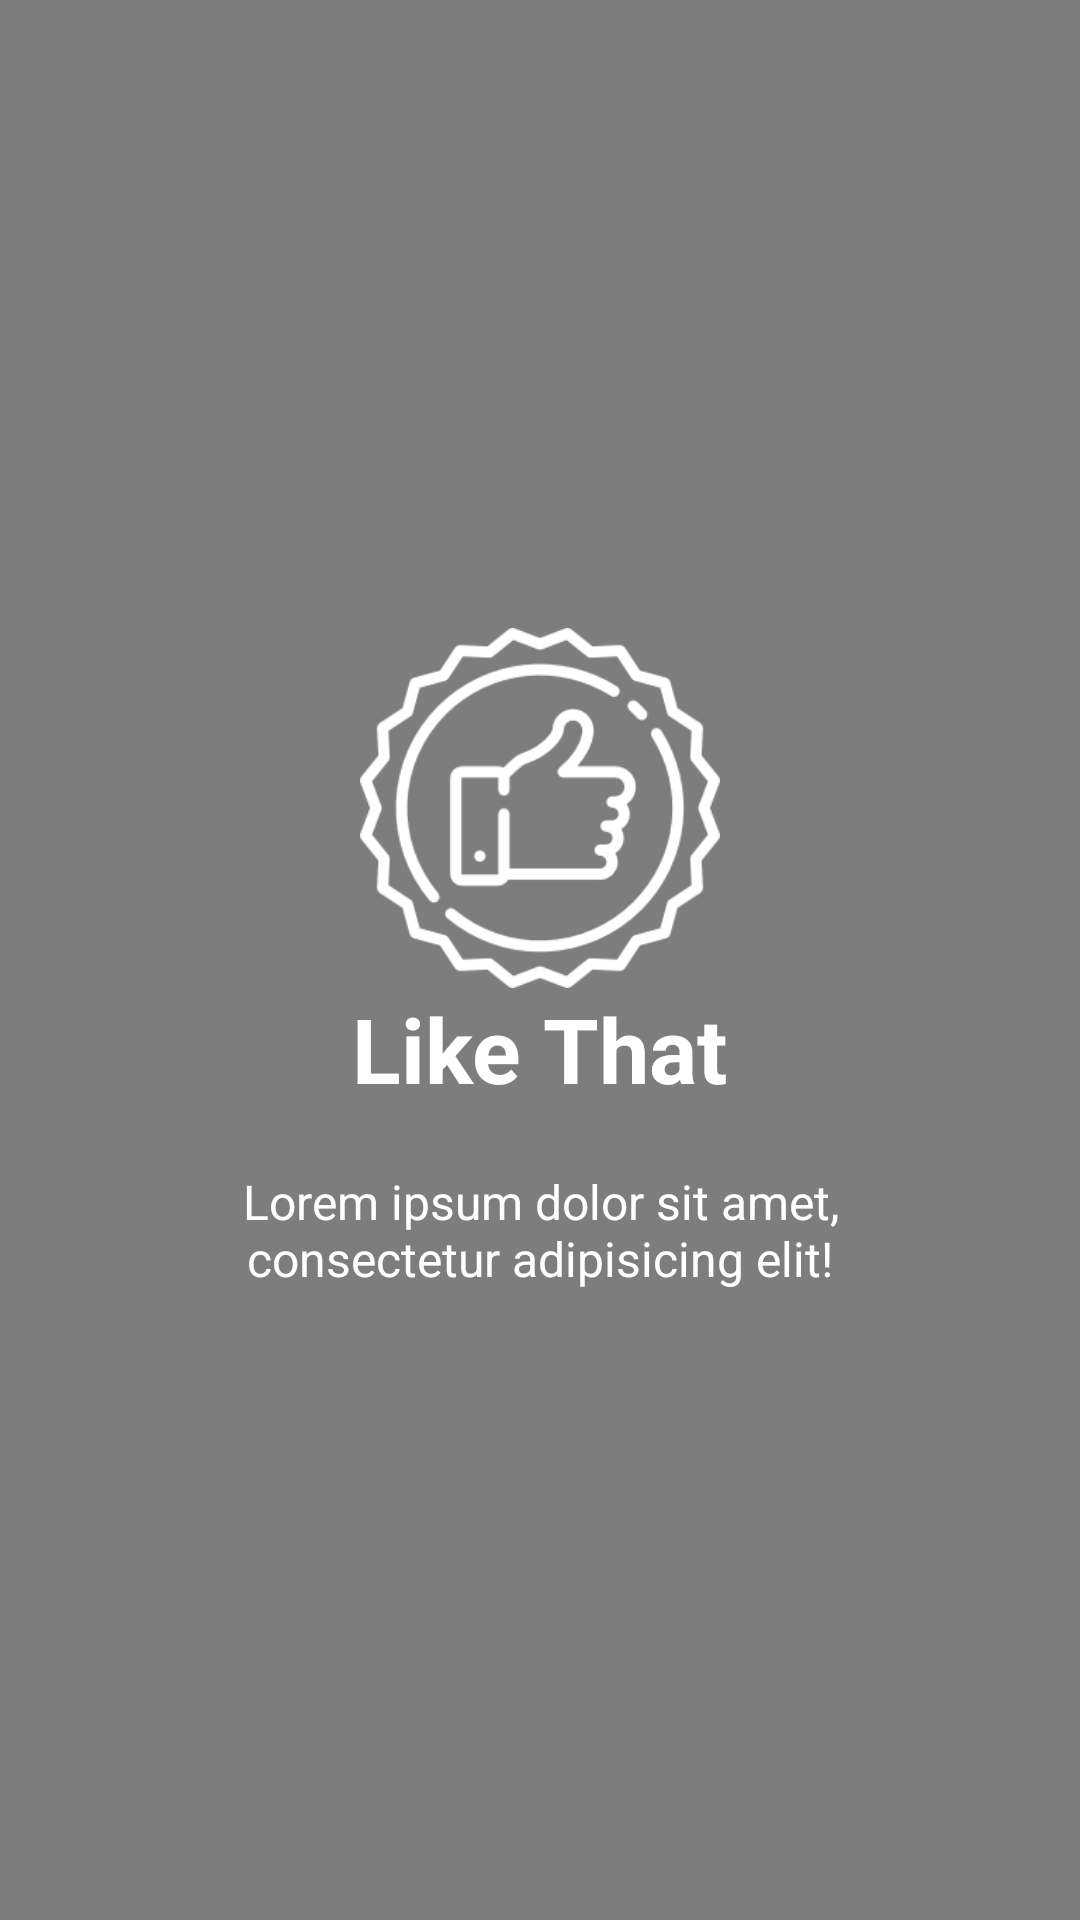

Here is an Android app screen rendered from its layout file. Give the layout XML and the strings, colors and styles it references.
<!-- AndroidManifest.xml: application theme AppTheme -->
<!-- res/layout/slider_layout_4.xml -->
<?xml version="1.0" encoding="utf-8"?>
<RelativeLayout
    xmlns:android="http://schemas.android.com/apk/res/android"
    android:layout_width="match_parent"
    android:layout_height="match_parent"
    android:background="@drawable/splash">

    <ImageView
        android:layout_width="match_parent"
        android:layout_height="match_parent"
        android:background="#000"
        android:alpha="0.5"/>

    <LinearLayout
        android:layout_width="wrap_content"
        android:layout_height="wrap_content"
        android:layout_centerInParent="true"
        android:gravity="center_horizontal"
        android:orientation="vertical">

        <ImageView
            android:layout_width="@dimen/img_width_height"
            android:layout_height="@dimen/img_width_height"
            android:src="@drawable/like" />

        <TextView
            android:layout_width="wrap_content"
            android:layout_height="wrap_content"
            android:text="@string/slide_4_title"
            android:textColor="@android:color/white"
            android:textSize="@dimen/slide_title"
            android:textStyle="bold" />

        <TextView
            android:layout_width="wrap_content"
            android:layout_height="wrap_content"
            android:layout_marginTop="20dp"
            android:paddingLeft="@dimen/desc_padding"
            android:paddingRight="@dimen/desc_padding"
            android:text="@string/slide_4_desc"
            android:textAlignment="center"
            android:textColor="@android:color/white"
            android:textSize="@dimen/slide_desc" />

    </LinearLayout>
</RelativeLayout>
<!-- resources referenced by this layout -->
<resources>
  <dimen name="desc_padding">40dp</dimen>
  <dimen name="img_width_height">120dp</dimen>
  <dimen name="slide_desc">16dp</dimen>
  <dimen name="slide_title">30dp</dimen>
  <!-- drawable like: png bitmap (drawable, 10933 bytes) -->
  <string name="slide_4_desc">Lorem ipsum dolor sit amet, consectetur adipisicing elit!</string>
  <string name="slide_4_title">Like That</string>
  <style name="AppTheme" parent="Theme.AppCompat.Light.DarkActionBar">
          
          <item name="colorPrimary">@color/colorPrimary</item>
          <item name="colorPrimaryDark">@color/colorPrimaryDark</item>
          <item name="colorAccent">@color/colorAccent</item>
      </style>
  <color name="colorPrimary">#0078D7</color>
  <color name="colorPrimaryDark">#0078D7</color>
  <color name="colorAccent">#0078D7</color>
</resources>
